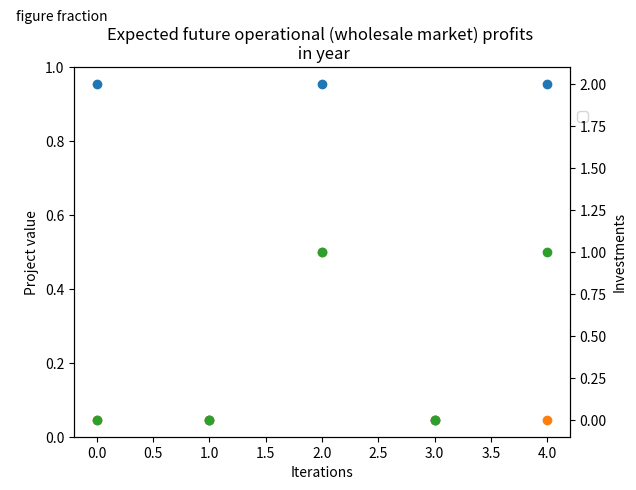
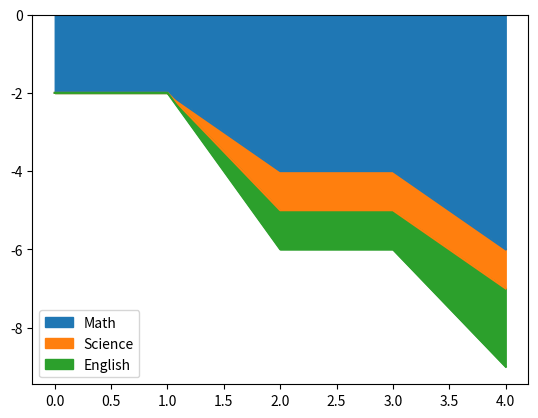

Write Python code to recreate these figures, in order.
import matplotlib.pyplot as plt
import numpy as np
import pandas as pd
import os
import sys
from functools import reduce
import pandas as pd
from matplotlib.offsetbox import AnchoredText
# start = 117000 *256
# age = 26
# lifetime =25
# growth_rate = 0.001
# after_life_growth_rate = 0.05
# after_life = pow(1 + growth_rate, lifetime) * start
# print(after_life)
# [redacted]
# [redacted]
# [redacted]
#
# years_to_generate = list(range(1,10))
# hours = np.array(list(range(1,10)))
#
# df = pd.DataFrame(index = hours)
# df.loc[hours <= 4, 'equal_or_lower_than_4?'] = 'True'
#
# np.array(list(range(1,10)))
# dos = np.array(list(range(1,10)))
# for i in range(1, 4):
#     df["dos"+ str(i)] = dos * 3
# df.plot()
# plt.show()
#
#
# df.index.name = "key"
# df = pd.DataFrame({"A": [5, 3, None, 4],
#                    "B": [None, 2, 4, 3],
#                    "C": [4, 3, 8, 5],
#                    "D": [5, 4, 2, None]})
# aaa = pd.Series([3,4], index=[3 ,4 ])
# df["E" ] = aaa
# print(df)
# other = pd.DataFrame({'key': [1, 2, 5],
#                       'B': ['B0', 'B1', 'B2']})
# ssd = pd.DataFrame({'key': [1, 2, 3],
#                       'C': ['B0', 'B1', 'B2']})

# other.set_index('key')
# ssd.set_index('key')
# df = pd.merge(df, other,   on='key', how='inner')
# df = pd.merge(df, ssd,   on='key', how='inner')
# df.join(ssd, how='left')
# print(df)
# merged_df = reduce(lambda df, other: pd.merge(df, other, on='date', how='inner'), dfs)
#
#

def plot_investments_per_iteration(
                                   ):
    record1 = {'Math': list(range(100))}
    record0 = {'Math': [0, 0, 0, 0, 0],
               'Science': [0, 0, 0, 0, 0],
               'English': [0, 0, 0, 0, 0]}
    record2 = {'Math': [2, 0, 2, 0, 2],
               'Science': [0, 0, 1, 0, 0],
               'English': [0, 0, 1, 0, 1]}

    two = pd.DataFrame(record2)
    zero = pd.DataFrame(record0)
    print(two)
    c = np.cumsum(two.values,axis=0)

    #two = two.cumsum(axis=1)
    print(c)
    do = zero.sub(c)
    four = pd.DataFrame(do)
    fig8, ax1 = plt.subplots()
    ax2 = ax1.twinx()
    ax1.annotate('figure fraction',
                 xy=(.025, 1), xycoords='figure fraction',
                 horizontalalignment='left', verticalalignment='top',
                 fontsize='medium')

    four.plot.area()
    ax2.plot(two, 'o')
    ax1.set_xlabel('Iterations', fontsize='medium')
    ax1.set_ylabel('Project value', fontsize='medium')
    ax2.set_ylabel('Investments', fontsize='medium')
    ax2.set_title('Expected future operational (wholesale market) profits \n in year')
    ax1.legend( fontsize='medium', loc='upper left', bbox_to_anchor=(1, 0.9))

plot_investments_per_iteration()
print('Showing plots...')
plt.show()

# from domain.import_object import *
# from twine.repository import Repository
#
# reps = Repository()
#
# class I(ImportObject):
#     def __init__(self, name):
#         super().__init__(name)
#         self.invested_in_iteration = {}
#         self.project_value_year =  {}
#
#     def add_parameter_value(self, parameter_name: str, parameter_value, alternative: str):
#         print( parameter_name, parameter_value, alternative)
#         year, iteration = parameter_name.split('-')
#         if alternative == "Invested":
#             # if year not in self.invested_in_iteration.keys():
#             #     self.invested_in_iteration[year] = 1
#             # else:
#             #     self.invested_in_iteration[year] += 1
#             quit()
#         else:
#             if year not in self.project_value_year.keys():
#                 self.project_value_year[year] = [parameter_value]
#             else:
#                 self.project_value_year[year].append(parameter_value)
#
# test = I(1)
# test.add_parameter_value( "2020-1", 213123, "Invested")
# test.add_parameter_value( "2020-1", 213123, 0)
# test.add_parameter_value( "2020-1", 213123, "Invested")
# test.add_parameter_value( "2020-1", 213123, 0)
